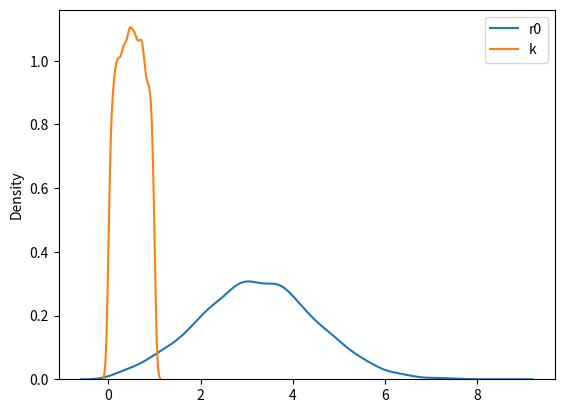

Python code for this plot:
import scipy.stats
import numpy as np
from seaborn.distributions import kdeplot
import matplotlib.pyplot as plt

def non_parametric_priors():
    pass

def normal_priors():
    
    r0,k,r = -1,-1,-1
    while (r0<0 or k<0 or k>1 or r<0 or r>1):
        r0 = scipy.stats.norm.rvs(3.2,1.3)
        k = scipy.stats.norm.rvs(0.5,0.7)
        r = 0 #scipy.stats.norm.rvs(0.1,0.1)
    
    return r0,k,r


def uniform_priors():
    return [scipy.stats.uniform.rvs(1,5), scipy.stats.uniform.rvs(0.5,1.5), scipy.stats.uniform.rvs(0,0.6)]

def plot_priors(prior_func, samples=1000):

    samples = np.array([prior_func() for _ in range(samples)])

    out1 = kdeplot(samples[:,0],label='r0')
    out2 = kdeplot(samples[:,1],label='k')
    out3 = kdeplot(samples[:,2],label='r')
    plt.legend()
    plt.show()

if __name__ == "__main__":

    plot_priors(normal_priors,samples=10000)